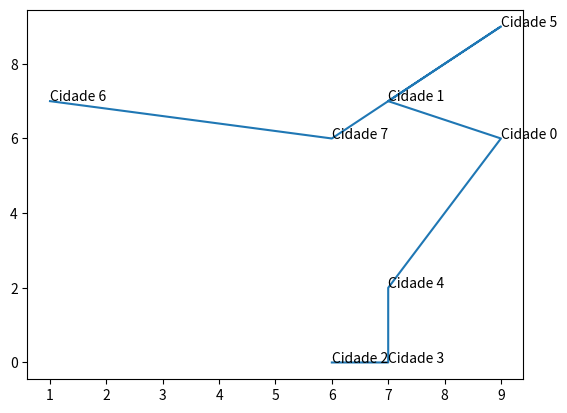

The script that saved this image:
import random
import numpy as np
import matplotlib.pyplot as plt
from itertools import permutations

class TravelingSalesman:

    population = []
    distanceMatrix = []
    cities = []

    def __init__(self, qntCidades, QntPopulacao, epochs, mutprob, crossprob):
        
        self.numberOfCities = qntCidades
        self.populationSize = QntPopulacao
        self.epochs = epochs
        self.mutationProb = mutprob
        self.crossoverProb = crossprob

        self.createCities()
        
        for i in range(QntPopulacao): # pra cada individuo da população
            self.population.append( self.createElement() ) # população inicial

        self.createDistanceMatrix()


    # Função que cria a matriz de distancia das cidades
    def createDistanceMatrix(self):

        for c1 in self.cities:
            aux = []
            for c2 in self.cities:
                aux.append( self.calculateDistance(c1,c2) )
            self.distanceMatrix.append(aux)

    def createCities(self):
        self.cities = [[random.randint(0,10), random.randint(0,10)] for i in range(self.numberOfCities)]

    # Função que cria um elemento de forma aleatória
    def createElement(self):
        el = []
        while len(el) < self.numberOfCities:
            i = random.randint(0, self.numberOfCities-1)
            if i not in el:
                el.append(i)
        return el

    # Função que plota as cidades e o caminho feito
    def plotCities(self,cities):
        print(cities)
        for i in cities:
            plt.annotate("Cidade " + str(i), (self.cities[i][0], self.cities[i][1]))
        cidadesX = [self.cities[i][0] for i in cities]
        cidadesY = [self.cities[i][1] for i in cities]
        plt.plot(cidadesX,cidadesY)
        plt.show()

    def calculateDistance(self,city1,city2):
        return np.sqrt( (city2[0]-city1[0])**2 + (city2[1]-city1[1])**2 )

    # Função de avaliação de elemento, utilizada pra selecionar os melhores elementos da população
    def evaluateElement(self,element):
        value = 0.0
        for i in range(len(element)-1):
            value += self.distanceMatrix[element[i]][element[i+1]]
            # value += self.calculateDistance(self.cities[element[i]],self.cities[element[i+1]])
        return value

    #Função teste de cruzamento, (na há cruzamento, não consegui fazer)
    def normalCross(self,el1,el2):

        return self.createElement(),self.createElement()

    def pmx_cx(self, p1, p2, a, b):

        f1, f2 = [0]*self.numberOfCities, [0]*self.numberOfCities

        for i in range(len(p1)):
            f1[i] = p1[i]
        for i in range(len(p2)):
            f2[i] = p2[i]

        numCities = len(f1)
        idx1 = [0] * numCities
        idx2 = [0] * numCities

        for i, x in enumerate(f1):
            idx1[x] = i
        for i, x in enumerate(f2):
            idx2[x] = i

        for i in range(a, b+1) :
            f1[i], f2[i] = f2[i], f1[i]

        irange = list(range(0,a)) + list(range(b+1, numCities))

        for i in irange:
            x = f1[i]
            while idx2[x] >=a and idx2[x] <= b :
                x = f2[idx2[x]]
            f1[i] = x

            x = f2[i]
            while idx1[x] >= a and idx1[x] <= b:
                x = f1[idx1[x]]
            f2[i] = x

        return f1, f2

    # FUnção principal do programa
    def main(self):
        self.simulate()
        self.plotCities(self.population[0])

    def roullete(self):
        p1,p2 = random.randint(0,self.populationSize-1),random.randint(0,self.populationSize-1)
        while(p1 == p2):
            p1,p2 = random.randint(0,self.populationSize-1),random.randint(0,self.populationSize-1)
        return self.population[p1],self.population[p2]
        
    def mutate(self,elem):

        x = random.uniform(0, 1)
            
        if(x<=self.mutationProb):
            a = random.randint(0,self.numberOfCities-1)
            b = random.randint(0,self.numberOfCities-1)

            while(a==b):
                b = random.randint(0,self.numberOfCities-1)
                
            aux = elem[a]
            elem[a] = elem[b]
            elem[b] = aux


    # Simula a evolução , ou seja, o passar das épocas com a evolução da população
    def simulate(self):

        for epoch  in range(self.epochs):
            print(f'Epoch {epoch}')
            # print("População inicial da epoca")
            # print(self.population)
            filhos = []
            
            for j in range(int((self.crossoverProb*self.populationSize)/2)):
                p1,p2 = self.roullete()
                # print("Pais")
                # print(p1,p2)
                f1,f2 = self.pmx_cx(p1, p2, 3, 5) # escolher os pais para cruzamento (roleta?)
                # f1,f2 = self.normalCross(p1, p2) # escolher os pais para cruzamento (roleta?)
                # print(p1,p2)
                
                self.mutate(f1)
                self.mutate(f2)

                filhos.append(f1)
                filhos.append(f2)
            
            for f in filhos:
                self.population.append(f)
            # print("População junto com filhos")
            print(self.population)
            for i in range(len(self.population)):
                print(f'pop[{i}] = {self.evaluateElement(self.population[i])}')
            
            self.population.sort(key=self.evaluateElement)
            print(self.population)

            while(len(self.population)>self.populationSize):
                self.population.pop()
            
            for i in range(len(self.population)):
                print(f'pop[{i}] = {self.evaluateElement(self.population[i])}')
            # if epoch == 1:
            #     break

# params: qntCidades, QntPopulacao, epochs, mutprob, crossprob
ts = TravelingSalesman(8, 30, 10, 0.1, 0.8)
# print(ts.population)
# for i in range(4):
#     p1,p2 = ts.roullete()
#     print("pai 1 = ", p1)
#     print("pai 2 = ", p2)
    

ts.main()

# print('------testing cross over------')
# s1 = ts.population[0]
# s2 = ts.population[1]
# print('s1, s2 before cross over')
# print(s1, s2)
# s1,s2 = ts.pmx_cx(s1, s2, 3, 5)
# print('s1, s2 after cross over')
# print(s1, s2)


### Arrumar a matriz de distancias a ser utilizada, usar proababilidade de cross, gerar os filhos para depois selecionar os melhores, criar os 4 tipos de cross, finalizar a simulação das epocas e da evolução